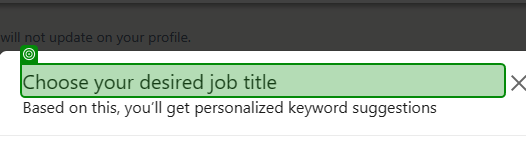
Workflow: LinkedInConnectivity

Step 1: check 'Choose your'

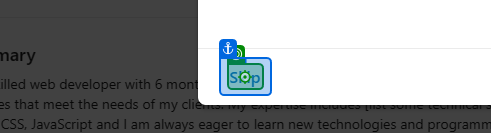
Step 2: click on 'Skip'